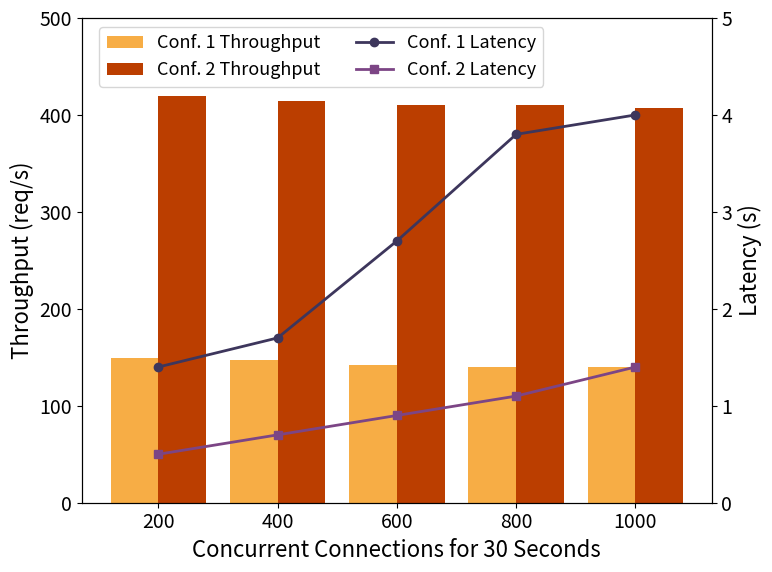

Generate this figure with matplotlib:
import matplotlib.pyplot as plt

plt.rcParams.update({
    'font.size': 16,           
    'axes.titlesize': 18,      
    'axes.labelsize': 16,      
    'xtick.labelsize': 14,    
    'ytick.labelsize': 14,     
    'legend.fontsize': 13     
})

tps_values = [200, 400, 600, 800, 1000]
throughputs = {
    'conf1': [149, 147, 142, 140, 140],  
    'conf2': [420, 414, 410, 410, 407]
}
latencies = {
    'conf1': [1.4, 1.7, 2.7, 3.8, 4],
    'conf2': [0.5, 0.7, 0.9, 1.1, 1.4]
}

bar_width = 0.4  
index = range(len(tps_values))

fig, ax1 = plt.subplots(figsize=(8, 6))

bar_conf1 = ax1.bar([i - bar_width/2 for i in index], throughputs['conf1'], 
                 bar_width, label='Conf. 1 Throughput', color='#F7AD45')
bar_conf2 = ax1.bar([i + bar_width/2 for i in index], throughputs['conf2'], 
                 bar_width, label='Conf. 2 Throughput', color='#BB3E00')

ax2 = ax1.twinx()

ax1.set_xticks(index)
ax1.set_xticklabels(tps_values)

ax2.plot(index, latencies['conf1'], marker='o', color='#3D365C', linestyle='-', linewidth=2, label='Conf. 1 Latency')
ax2.plot(index, latencies['conf2'], marker='s', color='#7C4585', linestyle='-', linewidth=2, label='Conf. 2 Latency')

ax1.set_xlabel('Concurrent Connections for 30 Seconds')
ax1.set_ylabel('Throughput (req/s)', color='black')
ax2.set_ylabel('Latency (s)', color='black')

ax1.set_ylim(0, 500)
ax2.set_ylim(0, 5)

lines_labels = [*ax1.containers, *ax2.get_lines()]
labels = [bar.get_label() for bar in [bar_conf1, bar_conf2]] + [line.get_label() for line in ax2.get_lines()]
ax1.legend(lines_labels, labels, loc='upper center', bbox_to_anchor=(0.38, 1), ncol=2, frameon=True)

plt.tight_layout()
plt.savefig('tput-lat-conf1-conf2.pdf', format='pdf', dpi=300, bbox_inches='tight')
